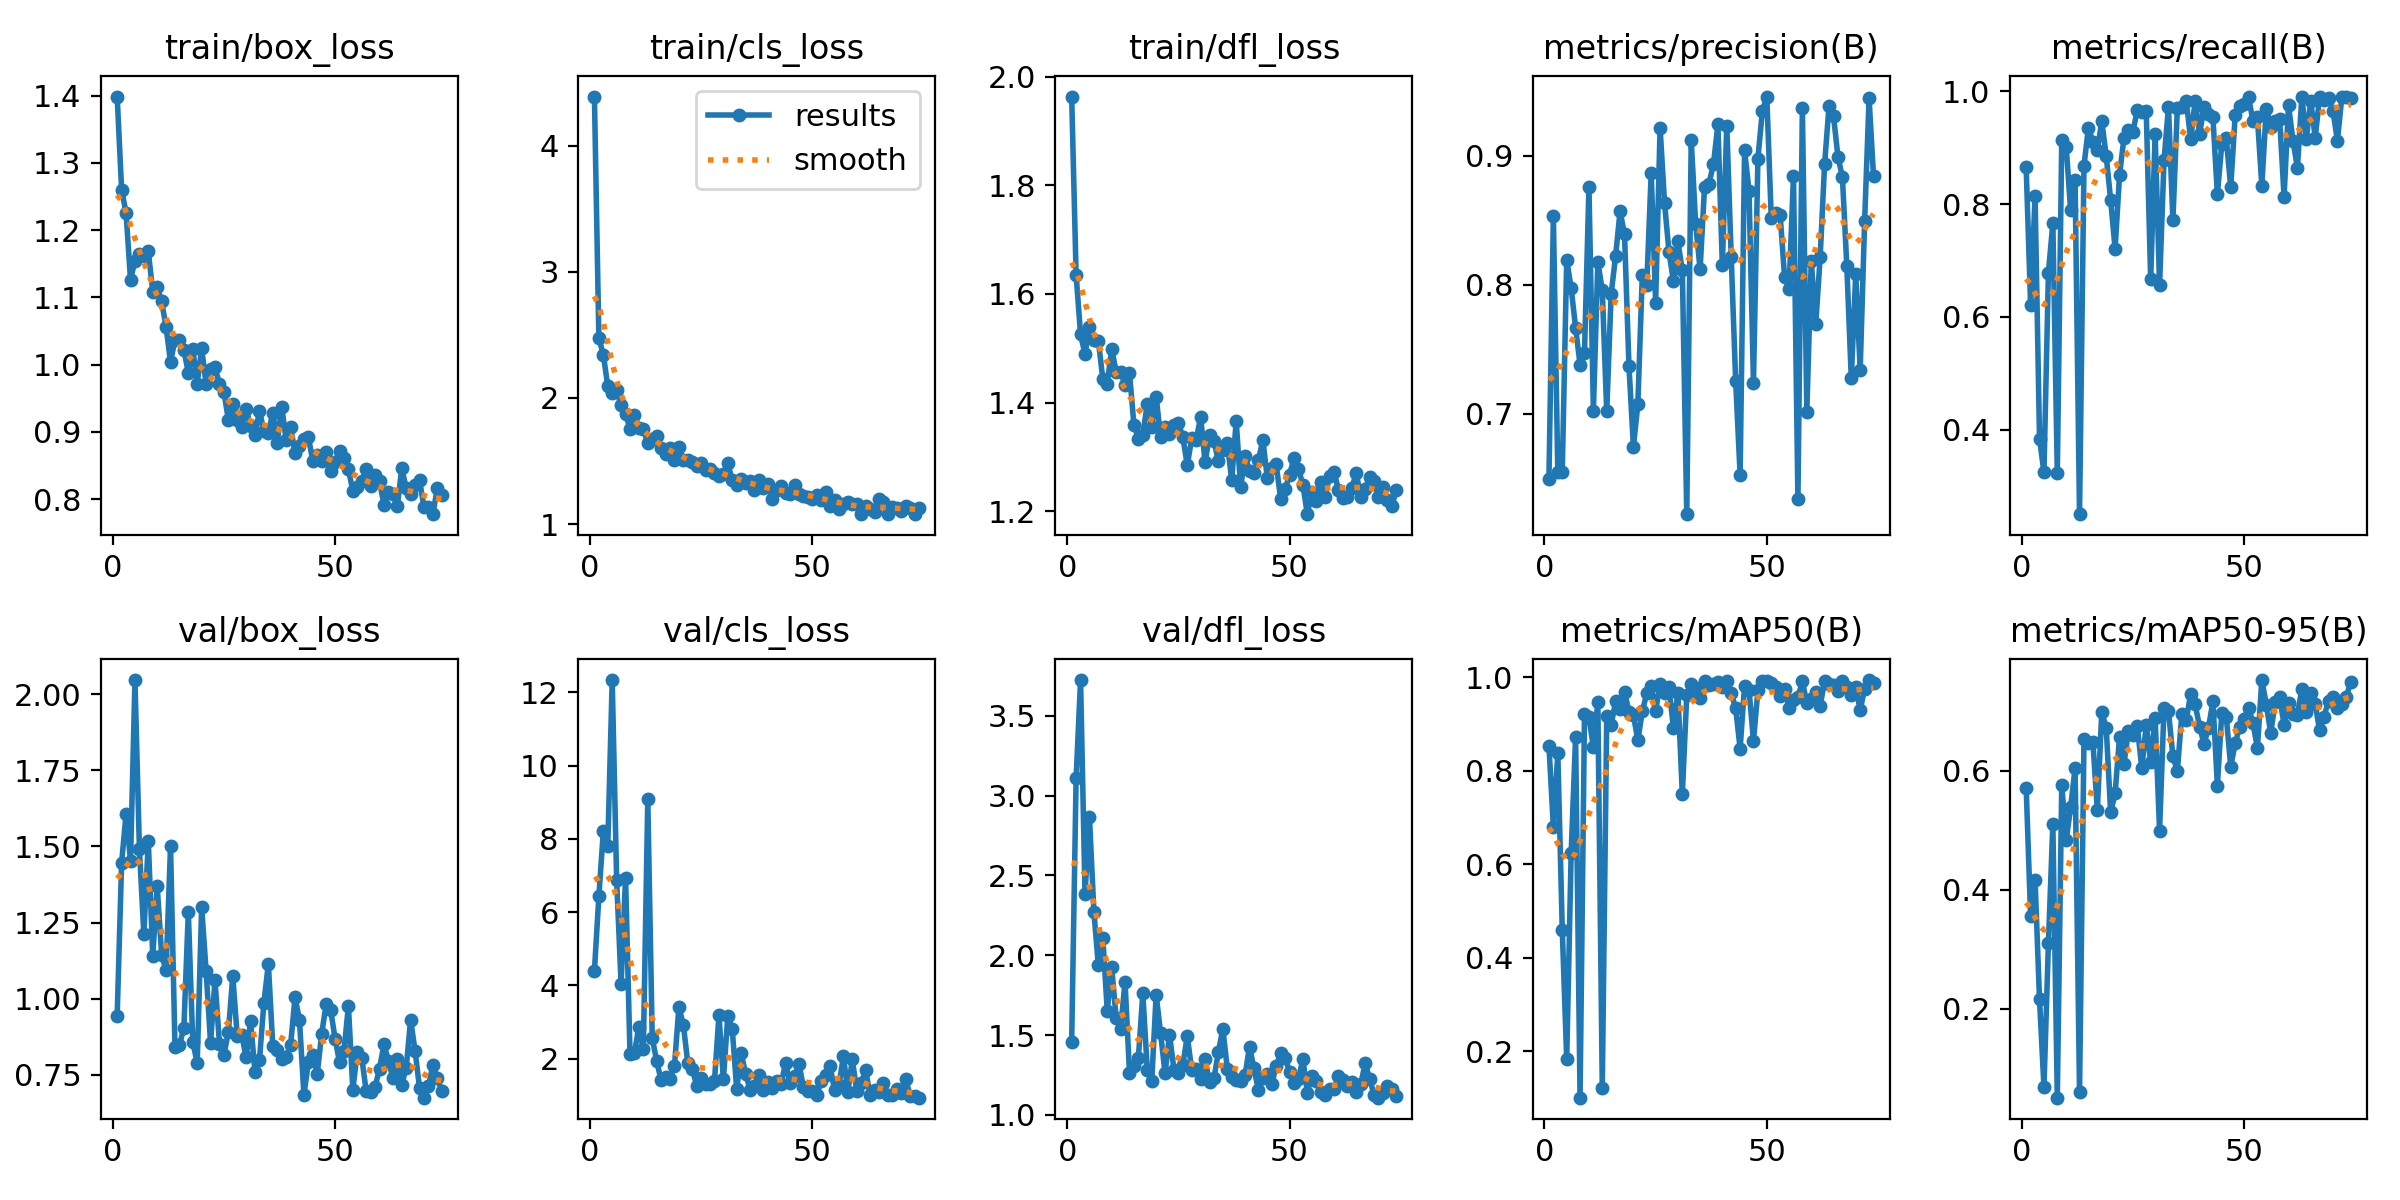

Data behind this chart, as committed beside it:
epoch, train/box_loss, train/cls_loss, train/dfl_loss, metrics/precision(B), metrics/recall(B), metrics/mAP50(B), metrics/mAP50-95(B), val/box_loss, val/cls_loss, val/dfl_loss, lr/pg0, lr/pg1, lr/pg2
1, 1.399, 4.39, 1.964, 0.6499, 0.8655, 0.8533, 0.5716, 0.9445, 4.397, 1.46, 0.08055, 0.0001965, 0.0001965
2, 1.26, 2.473, 1.635, 0.8531, 0.6205, 0.6799, 0.3552, 1.446, 6.439, 3.109, 0.06075, 0.0003964, 0.0003964
3, 1.226, 2.345, 1.525, 0.6547, 0.8145, 0.8374, 0.4165, 1.608, 8.206, 3.723, 0.04095, 0.0005962, 0.0005962
4, 1.126, 2.094, 1.489, 0.6553, 0.3842, 0.4591, 0.2163, 1.452, 7.8, 2.381, 0.02115, 0.0007956, 0.0007956
5, 1.155, 2.038, 1.539, 0.8194, 0.3243, 0.1826, 0.06934, 2.046, 12.34, 2.867, 0.001345, 0.0009945, 0.0009945
6, 1.165, 2.062, 1.516, 0.7975, 0.6784, 0.623, 0.3101, 1.492, 6.873, 2.27, 0.0009969, 0.0009969, 0.0009969
7, 1.162, 1.942, 1.514, 0.7668, 0.7671, 0.8725, 0.5106, 1.211, 4.04, 1.937, 0.0009955, 0.0009955, 0.0009955
8, 1.169, 1.873, 1.443, 0.7382, 0.3232, 0.1003, 0.0511, 1.518, 6.947, 2.111, 0.0009939, 0.0009939, 0.0009939
9, 1.109, 1.758, 1.434, 0.7475, 0.9135, 0.9219, 0.5755, 1.139, 2.128, 1.653, 0.000992, 0.000992, 0.000992
10, 1.115, 1.866, 1.498, 0.8755, 0.9018, 0.9139, 0.4839, 1.37, 2.162, 1.925, 0.0009899, 0.0009899, 0.0009899
11, 1.094, 1.762, 1.457, 0.7025, 0.7893, 0.8499, 0.5384, 1.145, 2.874, 1.607, 0.0009876, 0.0009876, 0.0009876
12, 1.056, 1.754, 1.457, 0.8178, 0.8422, 0.9459, 0.6041, 1.093, 2.258, 1.541, 0.000985, 0.000985, 0.000985
13, 1.004, 1.641, 1.432, 0.7957, 0.2502, 0.1211, 0.06099, 1.5, 9.083, 1.833, 0.0009822, 0.0009822, 0.0009822
14, 1.036, 1.671, 1.455, 0.702, 0.8683, 0.9162, 0.6524, 0.84, 2.564, 1.265, 0.0009791, 0.0009791, 0.0009791
15, 1.036, 1.698, 1.359, 0.7932, 0.9358, 0.8972, 0.6465, 0.8471, 1.93, 1.31, 0.0009758, 0.0009758, 0.0009758
16, 1.022, 1.601, 1.334, 0.8224, 0.9104, 0.9484, 0.6489, 0.9035, 1.416, 1.359, 0.0009722, 0.0009722, 0.0009722
17, 0.9879, 1.556, 1.341, 0.8571, 0.8957, 0.9314, 0.5332, 1.285, 1.497, 1.761, 0.0009684, 0.0009684, 0.0009684
18, 1.023, 1.605, 1.397, 0.8392, 0.9471, 0.9685, 0.6978, 0.8572, 1.457, 1.284, 0.0009644, 0.0009644, 0.0009644
19, 0.9719, 1.512, 1.355, 0.7372, 0.8857, 0.9251, 0.6723, 0.7888, 1.802, 1.21, 0.0009602, 0.0009602, 0.0009602
20, 1.024, 1.615, 1.411, 0.6747, 0.8075, 0.9187, 0.5299, 1.3, 3.412, 1.752, 0.0009557, 0.0009557, 0.0009557
21, 0.9707, 1.511, 1.336, 0.7076, 0.721, 0.8644, 0.5619, 1.092, 2.921, 1.511, 0.000951, 0.000951, 0.000951
22, 0.9934, 1.508, 1.355, 0.8079, 0.852, 0.9263, 0.6567, 0.8546, 1.881, 1.261, 0.0009461, 0.0009461, 0.0009461
23, 0.9958, 1.496, 1.342, 0.7996, 0.9178, 0.9648, 0.612, 1.062, 1.722, 1.504, 0.0009409, 0.0009409, 0.0009409
24, 0.9713, 1.463, 1.359, 0.8866, 0.9314, 0.98, 0.6669, 0.8509, 1.263, 1.284, 0.0009355, 0.0009355, 0.0009355
25, 0.9595, 1.483, 1.363, 0.7863, 0.9288, 0.9277, 0.6604, 0.8151, 1.483, 1.264, 0.0009299, 0.0009299, 0.0009299
26, 0.9182, 1.43, 1.336, 0.9218, 0.9671, 0.9861, 0.6745, 0.8895, 1.306, 1.315, 0.0009241, 0.0009241, 0.0009241
27, 0.9412, 1.434, 1.284, 0.8636, 0.9637, 0.9663, 0.6038, 1.074, 1.314, 1.494, 0.0009181, 0.0009181, 0.0009181
28, 0.9169, 1.407, 1.335, 0.8256, 0.9655, 0.9783, 0.6763, 0.8769, 1.39, 1.281, 0.0009119, 0.0009119, 0.0009119
29, 0.9079, 1.377, 1.33, 0.8029, 0.6667, 0.891, 0.6149, 0.8809, 3.183, 1.29, 0.0009055, 0.0009055, 0.0009055
30, 0.9342, 1.4, 1.374, 0.8338, 0.9246, 0.966, 0.6885, 0.8071, 1.435, 1.228, 0.0008988, 0.0008988, 0.0008988
31, 0.9082, 1.481, 1.29, 0.8113, 0.6566, 0.75, 0.4992, 0.9257, 3.171, 1.348, 0.000892, 0.000892, 0.000892
32, 0.8956, 1.346, 1.34, 0.6224, 0.8777, 0.9612, 0.7055, 0.7579, 2.803, 1.204, 0.000885, 0.000885, 0.000885
33, 0.9316, 1.314, 1.329, 0.9123, 0.9722, 0.9847, 0.6995, 0.7985, 1.166, 1.229, 0.0008778, 0.0008778, 0.0008778
34, 0.901, 1.36, 1.292, 0.847, 0.7719, 0.9759, 0.6239, 0.9865, 2.148, 1.396, 0.0008704, 0.0008704, 0.0008704
35, 0.8988, 1.327, 1.312, 0.8121, 0.9715, 0.954, 0.5994, 1.114, 1.592, 1.54, 0.0008628, 0.0008628, 0.0008628
36, 0.9284, 1.345, 1.325, 0.8762, 0.973, 0.9915, 0.6946, 0.8438, 1.15, 1.29, 0.000855, 0.000855, 0.000855
37, 0.8832, 1.272, 1.257, 0.8785, 0.9829, 0.9821, 0.6846, 0.8304, 1.267, 1.235, 0.0008471, 0.0008471, 0.0008471
38, 0.9376, 1.348, 1.366, 0.8933, 0.9151, 0.9841, 0.7291, 0.8007, 1.55, 1.219, 0.000839, 0.000839, 0.000839
39, 0.8879, 1.283, 1.244, 0.9243, 0.9836, 0.9884, 0.7111, 0.8082, 1.14, 1.214, 0.0008307, 0.0008307, 0.0008307
40, 0.9071, 1.317, 1.302, 0.8151, 0.9243, 0.9796, 0.6737, 0.847, 1.358, 1.251, 0.0008222, 0.0008222, 0.0008222
41, 0.8681, 1.201, 1.274, 0.9234, 0.973, 0.9919, 0.645, 1.005, 1.199, 1.428, 0.0008136, 0.0008136, 0.0008136
42, 0.8797, 1.271, 1.27, 0.8213, 0.9594, 0.9652, 0.6718, 0.9291, 1.403, 1.292, 0.0008049, 0.0008049, 0.0008049
43, 0.8895, 1.301, 1.294, 0.7253, 0.9539, 0.9327, 0.7166, 0.6837, 1.314, 1.155, 0.000796, 0.000796, 0.000796
44, 0.8923, 1.248, 1.331, 0.6529, 0.8176, 0.8469, 0.5745, 0.7905, 1.889, 1.232, 0.0007869, 0.0007869, 0.0007869
45, 0.8564, 1.237, 1.26, 0.9044, 0.9071, 0.9813, 0.6975, 0.8155, 1.327, 1.259, 0.0007777, 0.0007777, 0.0007777
46, 0.8659, 1.312, 1.279, 0.8728, 0.9168, 0.9727, 0.6907, 0.7539, 1.516, 1.194, 0.0007684, 0.0007684, 0.0007684
47, 0.8565, 1.241, 1.286, 0.7242, 0.83, 0.8634, 0.6069, 0.8853, 1.854, 1.307, 0.0007589, 0.0007589, 0.0007589
48, 0.8704, 1.219, 1.222, 0.8979, 0.9576, 0.9715, 0.6457, 0.9817, 1.233, 1.387, 0.0007493, 0.0007493, 0.0007493
49, 0.8425, 1.218, 1.24, 0.9347, 0.9737, 0.9915, 0.6735, 0.9638, 1.126, 1.357, 0.0007396, 0.0007396, 0.0007396
50, 0.8556, 1.202, 1.267, 0.9459, 0.9778, 0.9913, 0.6875, 0.8688, 1.11, 1.271, 0.0007297, 0.0007297, 0.0007297
51, 0.8709, 1.229, 1.297, 0.8519, 0.991, 0.9876, 0.7058, 0.792, 1.019, 1.202, 0.0007198, 0.0007198, 0.0007198
52, 0.8614, 1.19, 1.278, 0.8554, 0.9471, 0.9778, 0.68, 0.8264, 1.398, 1.225, 0.0007097, 0.0007097, 0.0007097
53, 0.8442, 1.255, 1.248, 0.8543, 0.954, 0.9594, 0.6381, 0.9757, 1.551, 1.351, 0.0006995, 0.0006995, 0.0006995
54, 0.8126, 1.147, 1.194, 0.806, 0.8329, 0.9754, 0.7521, 0.701, 1.802, 1.137, 0.0006893, 0.0006893, 0.0006893
55, 0.8181, 1.194, 1.235, 0.7969, 0.9698, 0.9333, 0.711, 0.8245, 1.137, 1.247, 0.0006789, 0.0006789, 0.0006789
56, 0.8265, 1.123, 1.219, 0.8846, 0.9378, 0.9507, 0.6633, 0.8059, 1.28, 1.212, 0.0006685, 0.0006685, 0.0006685
57, 0.8445, 1.162, 1.253, 0.6337, 0.9485, 0.9575, 0.7148, 0.6963, 2.068, 1.142, 0.000658, 0.000658, 0.000658
58, 0.819, 1.177, 1.227, 0.9371, 0.9519, 0.9904, 0.7228, 0.6918, 1.089, 1.122, 0.0006474, 0.0006474, 0.0006474
59, 0.8363, 1.163, 1.265, 0.7019, 0.8136, 0.9446, 0.6773, 0.7101, 1.983, 1.163, 0.0006367, 0.0006367, 0.0006367
60, 0.8265, 1.161, 1.272, 0.8186, 0.9755, 0.9535, 0.7133, 0.7691, 1.107, 1.163, 0.000626, 0.000626, 0.000626
... 14 more rows
